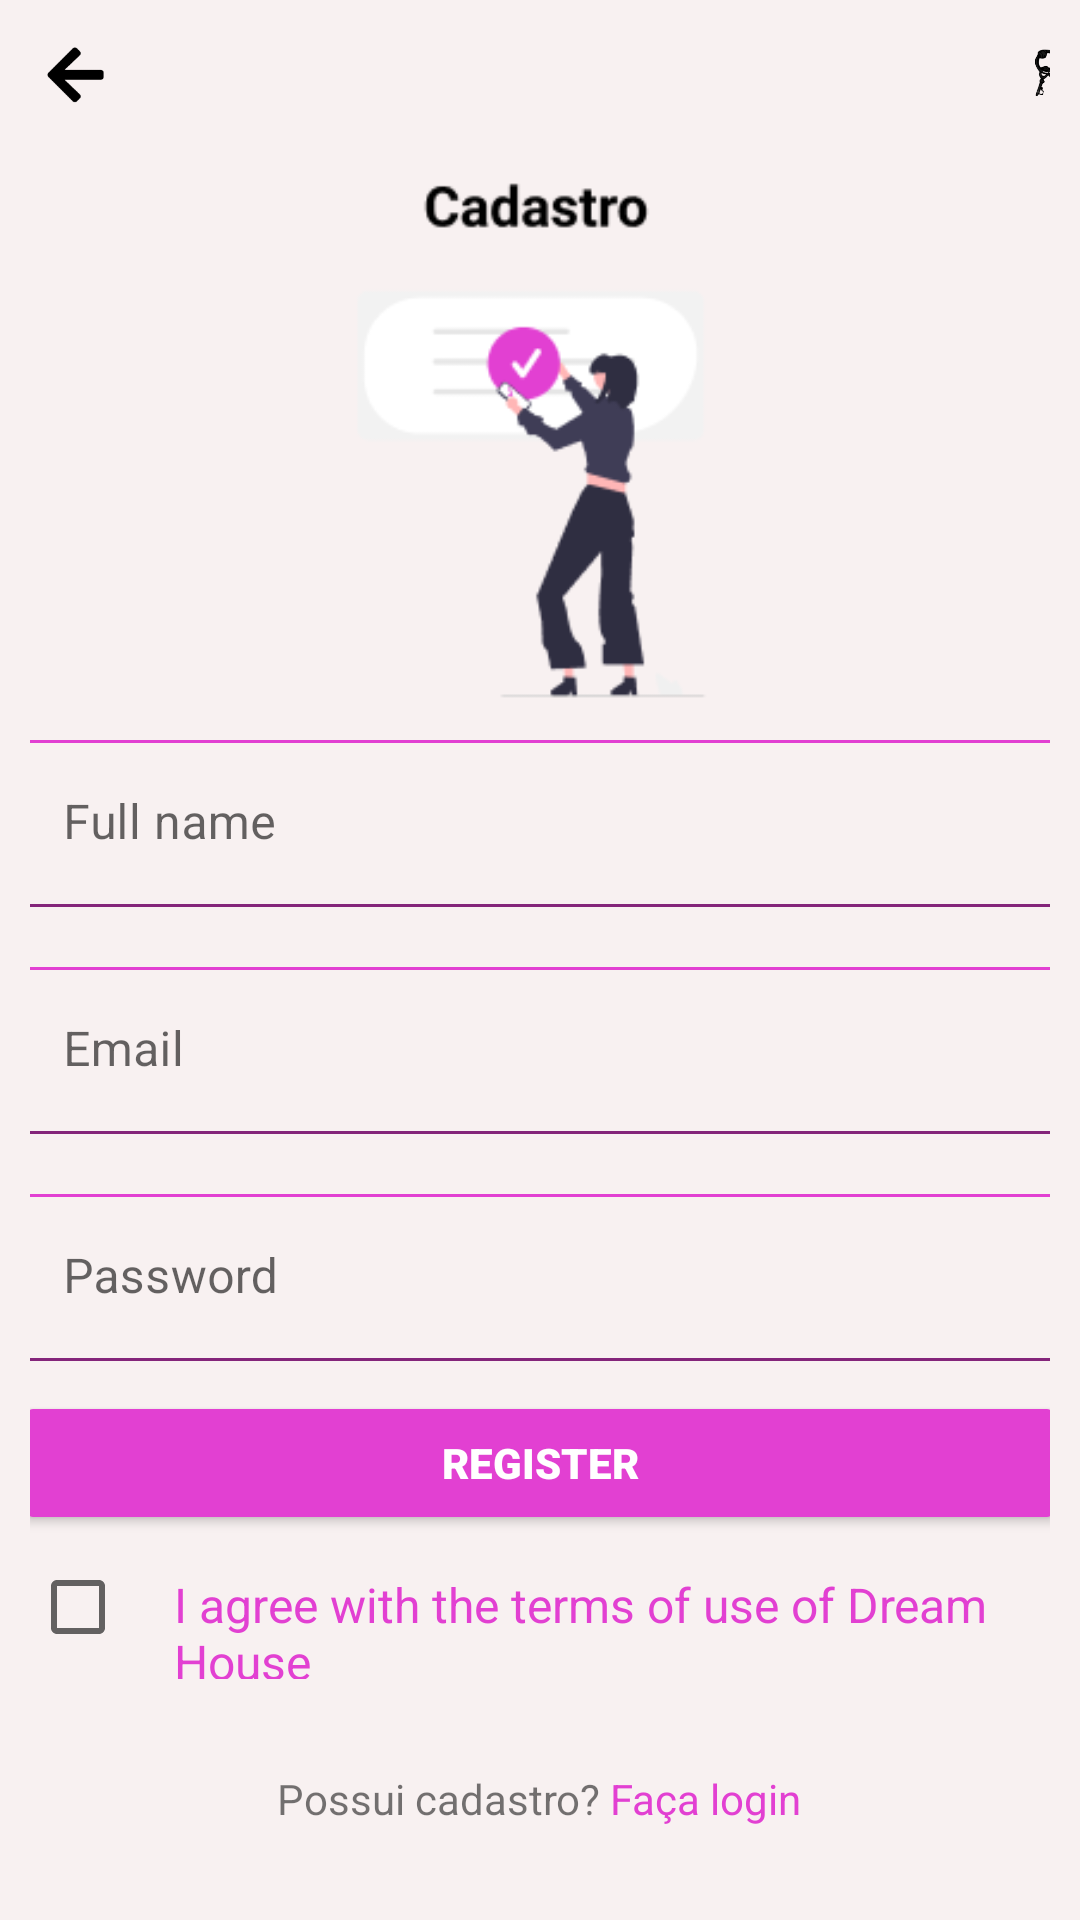

Here is an Android app screen rendered from its layout file. Give the layout XML and the strings, colors and styles it references.
<!-- AndroidManifest.xml: application theme Theme.DreamHouse -->
<!-- res/layout/activity_main.xml -->
<?xml version="1.0" encoding="utf-8"?>
<LinearLayout xmlns:android="http://schemas.android.com/apk/res/android"
    xmlns:app="http://schemas.android.com/apk/res-auto"
    xmlns:tools="http://schemas.android.com/tools"
    android:layout_width="match_parent"
    android:layout_height="match_parent"
    android:gravity="center"
    android:orientation="vertical"
    android:padding="10dp"
    android:background="@color/default_bakground_app"
    tools:context=".MainActivity">


    <LinearLayout
        android:layout_width="match_parent"
        android:layout_height="wrap_content"
        android:layout_marginBottom="15dp">

        <ImageView
            android:layout_width="30dp"
            android:layout_height="30dp"
            android:src="@drawable/img_back"
            android:onClick="voltar"
            />

        <ImageView
            android:layout_width="30dp"
            android:layout_height="30dp"
            android:src="@drawable/img_logo"
            android:layout_marginLeft="300dp"
            />

    </LinearLayout>

    <ImageView
        android:layout_width="200dp"
        android:layout_height="0dp"
        android:layout_weight="1"
        android:src="@drawable/img_cadastro"
    />

    <LinearLayout
        android:layout_width="match_parent"
        android:layout_height="0dp"
        android:layout_weight="2"
        android:orientation="vertical">

        <com.google.android.material.textfield.TextInputLayout
            android:layout_width="350dp"
            android:layout_gravity="center"
            android:layout_height="wrap_content">

            <com.google.android.material.textfield.TextInputEditText
                android:id="@+id/nomeCompletoET"
                android:layout_width="match_parent"
                android:layout_height="wrap_content"
                android:background="@drawable/bg_et_base"
                android:hint="@string/nome_completo" />
        </com.google.android.material.textfield.TextInputLayout>

        <com.google.android.material.textfield.TextInputLayout
            android:layout_width="350dp"
            android:layout_gravity="center"
            android:layout_height="wrap_content"
            android:layout_marginTop="20dp">

        <com.google.android.material.textfield.TextInputEditText
                android:id="@+id/emailCadastroET"
                android:layout_width="match_parent"
                android:layout_height="wrap_content"
                android:background="@drawable/bg_et_base"
                android:hint="Email" />
        </com.google.android.material.textfield.TextInputLayout>


        <com.google.android.material.textfield.TextInputLayout
            android:layout_width="350dp"
            android:layout_gravity="center"
            android:layout_height="wrap_content"
            android:layout_marginTop="20dp">

            <com.google.android.material.textfield.TextInputEditText
                android:id="@+id/senhaCadastroET"
                android:layout_width="match_parent"
                android:layout_height="wrap_content"
                android:inputType="textPassword"
                android:background="@drawable/bg_et_base"
                android:hint="@string/senha" />
        </com.google.android.material.textfield.TextInputLayout>

        <Button
            android:id="@+id/btnLogin"
            android:layout_gravity="center"
            android:layout_width="350dp"
            android:layout_height="wrap_content"
            android:layout_marginTop="10dp"
            app:backgroundTint="@color/pink_bakground_app"
            android:fontFamily="arial"
            android:text="@string/cadastrar"
            android:onClick="cadastrar"
            android:textColor="@color/white"
            android:textFontWeight="900" />
        <LinearLayout
            android:layout_width="match_parent"
            android:layout_height="wrap_content">

            <CheckBox
                android:layout_width="wrap_content"
                android:layout_height="wrap_content">
            </CheckBox>

            <TextView
                android:layout_width="match_parent"
                android:layout_height="wrap_content"
                android:text="@string/termos_uso_login"
                android:textColor="@color/pink_bakground_app"
                android:textSize="16dp"
                android:onClick="irTermos">
            </TextView>

        </LinearLayout>

        <LinearLayout
            android:layout_width="match_parent"
            android:layout_height="60dp"
            android:gravity="center">

            <TextView
                android:layout_width="wrap_content"
                android:layout_height="wrap_content"
                android:layout_marginTop="10dp"
                android:text="Possui cadastro?"/>

            <TextView
                android:id="@+id/linkLogin"
                android:layout_width="wrap_content"
                android:layout_height="wrap_content"
                android:layout_marginTop="10dp"
                android:layout_marginLeft="3dp"
                android:textColor="@color/pink_bakground_app"
                android:text="Faça login"/>

        </LinearLayout>

    </LinearLayout>


</LinearLayout>
<!-- resources referenced by this layout -->
<resources>
  <color name="default_bakground_app">#F8F1F1</color>
  <color name="pink_bakground_app">#E240D2</color>
  <color name="white">#FFFFFFFF</color>
  <!-- drawable bg_et_base (drawable) -->
  <?xml version="1.0" encoding="utf-8"?>
  <shape xmlns:android="http://schemas.android.com/apk/res/android">
  
      <solid android:color="#F8F1F1" />
      <stroke android:width="1dip" android:color="#E240D2" />
  
      <corners
          android:bottomRightRadius="5dp"
          android:bottomLeftRadius="5dp"
          android:topLeftRadius="5dp"
          android:topRightRadius="5dp"/>
  </shape>
  <!-- drawable img_back: png bitmap (drawable, 1333 bytes) -->
  <!-- drawable img_cadastro: png bitmap (drawable, 7502 bytes) -->
  <!-- drawable img_logo: png bitmap (drawable, 12402 bytes) -->
  <string name="cadastrar">Register</string>
  <string name="nome_completo">Full name</string>
  <string name="senha">Password</string>
  <string name="termos_uso_login">I agree with the terms of use of Dream House</string>
  <style name="Theme.DreamHouse" parent="Theme.MaterialComponents.DayNight.NoActionBar">
          
          <item name="colorPrimary">@color/purple_500</item>
          <item name="colorPrimaryVariant">@color/purple_700</item>
          <item name="colorOnPrimary">@color/white</item>
          
          <item name="colorSecondary">@color/teal_200</item>
          <item name="colorSecondaryVariant">@color/teal_700</item>
          <item name="colorOnSecondary">@color/black</item>
          
          <item name="android:statusBarColor" tools:targetApi="l">?attr/colorPrimaryVariant</item>
          
      </style>
  <color name="purple_500">#FF6200EE</color>
  <color name="purple_700">#FF3700B3</color>
  <color name="teal_200">#FF03DAC5</color>
  <color name="teal_700">#FF018786</color>
  <color name="black">#FF000000</color>
</resources>
